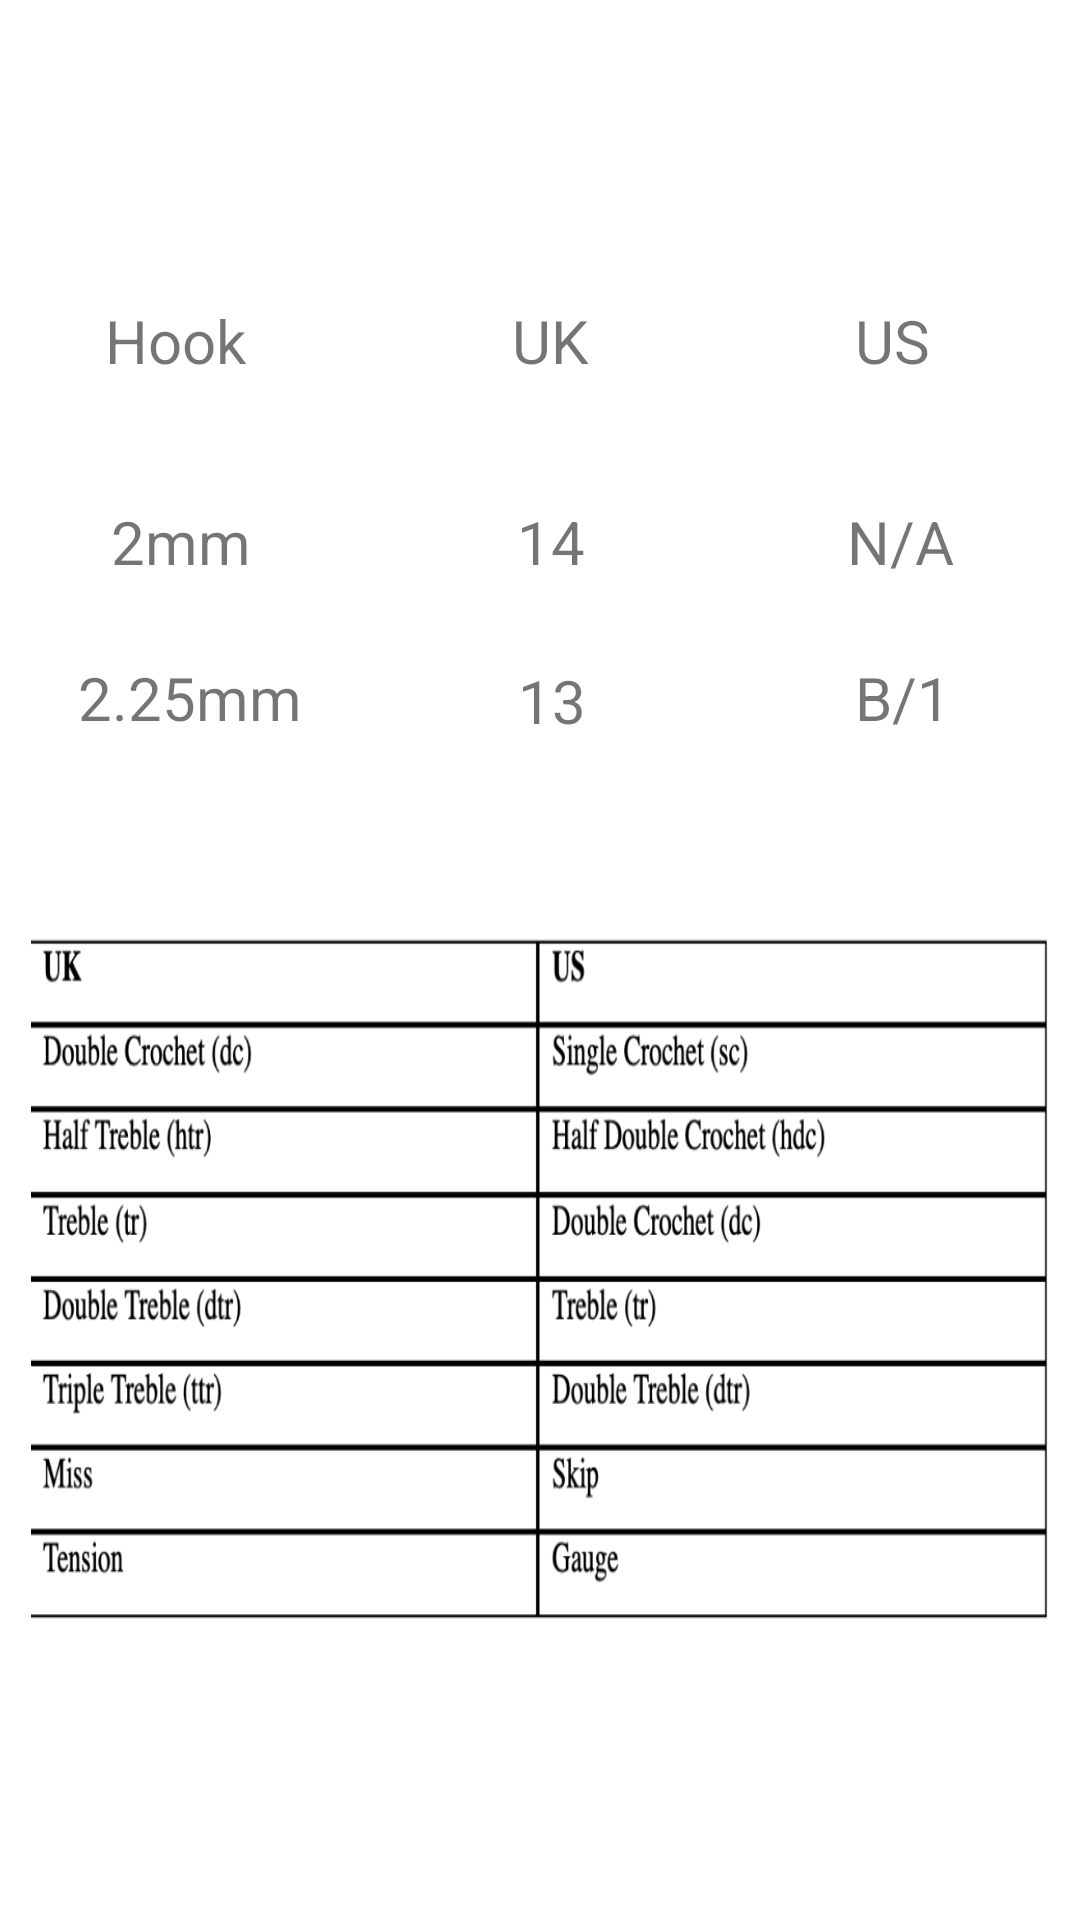

Layout XML and referenced resources for this Android screen:
<!-- AndroidManifest.xml: fallback theme Theme.MaterialComponents.DayNight.NoActionBar -->
<!-- res/layout/fragment_conversion.xml -->
<?xml version="1.0" encoding="utf-8"?>
<androidx.constraintlayout.widget.ConstraintLayout xmlns:android="http://schemas.android.com/apk/res/android"
        xmlns:app="http://schemas.android.com/apk/res-auto"
        xmlns:tools="http://schemas.android.com/tools"
        android:layout_width="match_parent"
        android:layout_height="match_parent"
        tools:context=".fragment.ConversionFragment"
        android:id="@+id/frameLayout2">

    <TextView
            android:text="@string/hook"
            android:layout_width="wrap_content"
            android:layout_height="wrap_content"
            android:id="@+id/textView4"
            android:textSize="20dp"
            app:layout_constraintTop_toTopOf="parent"
            android:layout_marginTop="100dp"
            app:layout_constraintStart_toStartOf="parent"
            android:layout_marginStart="35dp" />

    <TextView
            android:text="@string/_2mm"
            android:layout_width="wrap_content"
            android:layout_height="wrap_content"
            android:id="@+id/textView10"
            android:textSize="20dp"
            app:layout_constraintStart_toStartOf="parent"
            android:layout_marginStart="37dp"
            android:layout_marginTop="40dp"
            app:layout_constraintTop_toBottomOf="@+id/textView4" />

    <TextView
            android:text="@string/_2_25mm"
            android:layout_width="wrap_content"
            android:layout_height="wrap_content"
            android:id="@+id/textView13"
            android:textSize="20dp"
            app:layout_constraintStart_toStartOf="parent"
            android:layout_marginStart="26dp"
            android:layout_marginTop="25dp"
            app:layout_constraintTop_toBottomOf="@+id/textView10" />

    <TextView
            android:text="@string/uk"
            android:layout_width="wrap_content"
            android:layout_height="wrap_content"
            android:id="@+id/textView5"
            android:textSize="20dp"
            app:layout_constraintTop_toTopOf="parent"
            android:layout_marginTop="100dp"
            android:layout_marginStart="50dp"
            app:layout_constraintStart_toEndOf="@+id/textView4"
            app:layout_constraintEnd_toStartOf="@+id/textView6"
            android:layout_marginEnd="50dp" />

    <TextView
            android:text="@string/_13"
            android:layout_width="wrap_content"
            android:layout_height="wrap_content"
            android:id="@+id/textView16"
            android:textSize="20dp"
            app:layout_constraintTop_toTopOf="parent"
            android:layout_marginTop="220dp"
            android:layout_marginStart="50dp"
            app:layout_constraintStart_toEndOf="@+id/textView4"
            app:layout_constraintEnd_toStartOf="@+id/textView6"
            android:layout_marginEnd="50dp"
            app:layout_constraintHorizontal_bias="0.507" />

    <TextView
            android:text="@string/_14"
            android:layout_width="wrap_content"
            android:layout_height="wrap_content"
            android:id="@+id/textView11"
            android:textSize="20dp"
            android:layout_marginStart="50dp"
            app:layout_constraintStart_toEndOf="@+id/textView4"
            app:layout_constraintEnd_toStartOf="@+id/textView6"
            android:layout_marginEnd="50dp"
            android:layout_marginTop="40dp"
            app:layout_constraintTop_toBottomOf="@+id/textView5" />

    <TextView
            android:text="@string/us"
            android:layout_width="wrap_content"
            android:layout_height="wrap_content"
            android:id="@+id/textView6"
            android:textSize="20dp"
            app:layout_constraintTop_toTopOf="parent"
            android:layout_marginTop="100dp"
            android:layout_marginEnd="50dp"
            app:layout_constraintEnd_toEndOf="parent" />

    <TextView
            android:text="@string/n_a"
            android:layout_width="wrap_content"
            android:layout_height="wrap_content"
            android:id="@+id/textView12"
            android:textSize="20dp"
            android:layout_marginEnd="42dp"
            app:layout_constraintEnd_toEndOf="parent"
            android:layout_marginTop="40dp"
            app:layout_constraintTop_toBottomOf="@+id/textView6" />

    <TextView
            android:text="@string/b_1"
            android:layout_width="wrap_content"
            android:layout_height="wrap_content"
            android:id="@+id/textView15"
            android:textSize="20dp"
            android:layout_marginEnd="43dp"
            app:layout_constraintEnd_toEndOf="parent"
            android:layout_marginTop="25dp"
            app:layout_constraintTop_toBottomOf="@+id/textView12" />

    <ImageView
            android:layout_width="339dp"
            android:layout_height="229dp"
            android:background="@drawable/terminology"
            android:id="@+id/imageView"
            app:layout_constraintEnd_toEndOf="parent"
            app:layout_constraintStart_toStartOf="parent"
            android:layout_marginStart="15dp"
            android:layout_marginEnd="15dp"
            app:layout_constraintBottom_toBottomOf="parent"
            android:layout_marginBottom="4dp"
            app:layout_constraintTop_toBottomOf="@+id/textView16"
            android:layout_marginTop="4dp"
            app:layout_constraintVertical_bias="0.394"
            app:layout_constraintHorizontal_bias="0.523" />

</androidx.constraintlayout.widget.ConstraintLayout>
<!-- resources referenced by this layout -->
<resources>
  <!-- drawable terminology: png bitmap (drawable, 98823 bytes) -->
  <string name="_13" translatable="false">13</string>
  <string name="_14" translatable="false">14</string>
  <string name="_2_25mm" translatable="false">2.25mm</string>
  <string name="_2mm" translatable="false">2mm</string>
  <string name="b_1" translatable="false">B/1</string>
  <string name="hook">Hook</string>
  <string name="n_a">N/A</string>
  <string name="uk">UK</string>
  <string name="us">US</string>
</resources>
